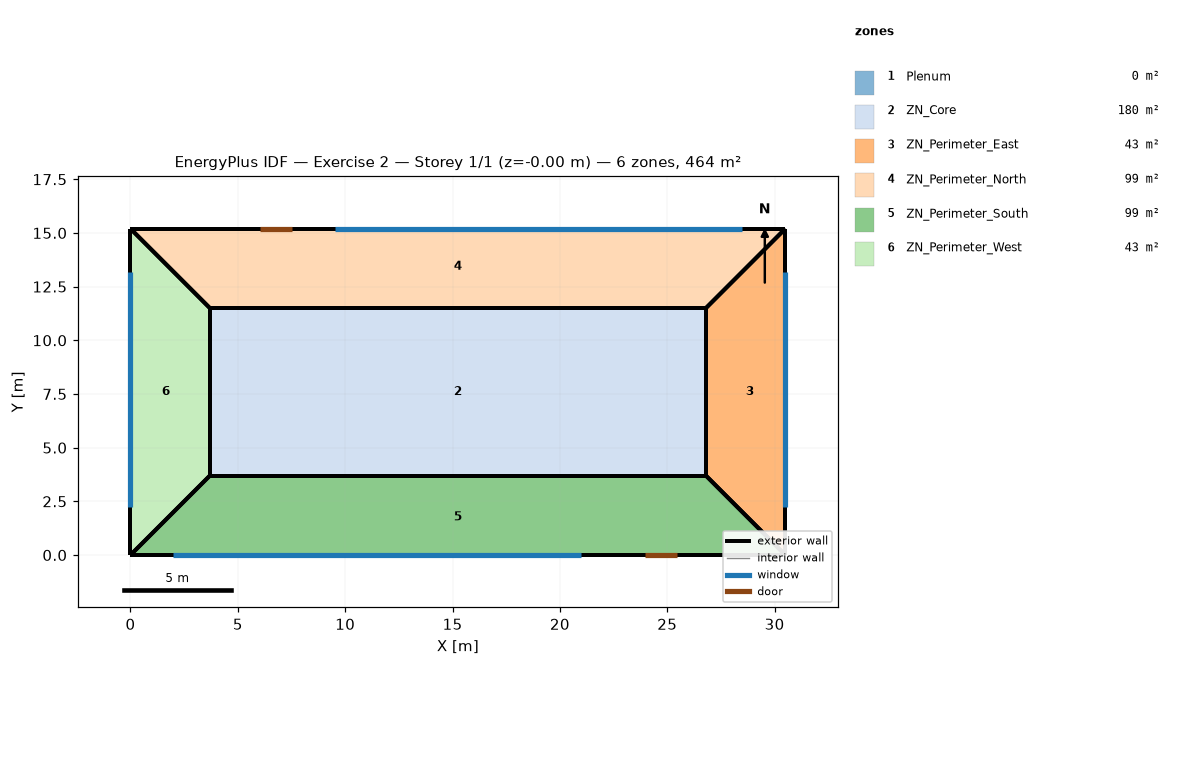
=== STOREY PLAN SPEC (per zone: floor XY polygon, exterior-wall plan segments, windows/doors) ===
zone 1: Plenum  (0.0 m²)
  exterior wall: (30.50, 0.00) – (30.50, 15.20)  [15.2 m]
  exterior wall: (30.50, 15.20) – (0.00, 15.20)  [30.5 m]
  exterior wall: (0.00, 0.00) – (30.50, 0.00)  [30.5 m]
  exterior wall: (0.00, 15.20) – (0.00, 0.00)  [15.2 m]
zone 2: ZN_Core  (180.2 m²)
  floor: (26.80, 11.50) (26.80, 3.70) (3.70, 3.70) (3.70, 11.50)
  exterior wall: (26.80, 3.70) – (26.80, 11.50)  [7.8 m]
  exterior wall: (26.80, 11.50) – (3.70, 11.50)  [23.1 m]
  exterior wall: (3.70, 3.70) – (26.80, 3.70)  [23.1 m]
  exterior wall: (3.70, 11.50) – (3.70, 3.70)  [7.8 m]
zone 3: ZN_Perimeter_East  (42.5 m²)
  floor: (30.50, 15.20) (30.50, 0.00) (26.80, 3.70) (26.80, 11.50)
  exterior wall: (30.50, 0.00) – (30.50, 15.20)  [15.2 m]
    window: (30.50, 2.26) – (30.50, 13.20)  [10.9 m²]
  exterior wall: (30.50, 15.20) – (26.80, 11.50)  [5.2 m]
  exterior wall: (26.80, 3.70) – (30.50, 0.00)  [5.2 m]
  exterior wall: (26.80, 11.50) – (26.80, 3.70)  [7.8 m]
zone 4: ZN_Perimeter_North  (99.2 m²)
  floor: (30.50, 15.20) (26.80, 11.50) (3.70, 11.50) (0.00, 15.20)
  exterior wall: (26.80, 11.50) – (30.50, 15.20)  [5.2 m]
  exterior wall: (30.50, 15.20) – (0.00, 15.20)  [30.5 m]
    door: (7.54, 15.20) – (6.04, 15.20)  [2.7 m²]
    window: (28.50, 15.20) – (9.54, 15.20)  [19.0 m²]
  exterior wall: (3.70, 11.50) – (26.80, 11.50)  [23.1 m]
  exterior wall: (0.00, 15.20) – (3.70, 11.50)  [5.2 m]
zone 5: ZN_Perimeter_South  (99.2 m²)
  floor: (26.80, 3.70) (30.50, 0.00) (0.00, 0.00) (3.70, 3.70)
  exterior wall: (30.50, 0.00) – (26.80, 3.70)  [5.2 m]
  exterior wall: (26.80, 3.70) – (3.70, 3.70)  [23.1 m]
  exterior wall: (0.00, 0.00) – (30.50, 0.00)  [30.5 m]
    door: (23.96, 0.00) – (25.46, 0.00)  [3.0 m²]
    window: (2.00, 0.00) – (20.96, 0.00)  [19.0 m²]
  exterior wall: (3.70, 3.70) – (0.00, 0.00)  [5.2 m]
zone 6: ZN_Perimeter_West  (42.6 m²)
  floor: (0.00, 15.20) (3.70, 11.50) (3.70, 3.70) (0.00, 0.00)
  exterior wall: (3.70, 3.70) – (3.70, 11.50)  [7.8 m]
  exterior wall: (3.70, 11.50) – (0.00, 15.20)  [5.2 m]
  exterior wall: (0.00, 0.00) – (3.70, 3.70)  [5.2 m]
  exterior wall: (0.00, 15.20) – (0.00, 0.00)  [15.2 m]
    window: (0.00, 13.20) – (0.00, 2.26)  [10.9 m²]

=== DERIVED (storey summary) ===
Building: Exercise 2
Storey: 1 of 1  (floor level z = -0.00 m)
Storey gross floor area: 463.6 m²
Zones on this storey: 6
  - Plenum: floor 0.0 m²; exterior wall 91.4 m (54.8 m²); WWR 0.0%
  - ZN_Core: floor 180.2 m²; exterior wall 61.8 m (148.3 m²); WWR 0.0%
  - ZN_Perimeter_East: floor 42.5 m²; exterior wall 33.5 m (80.3 m²); 1 window(s) 10.9 m²; WWR 13.6%
  - ZN_Perimeter_North: floor 99.2 m²; exterior wall 64.1 m (153.8 m²); 1 window(s) 19.0 m²; WWR 12.3%; 1 door(s)
  - ZN_Perimeter_South: floor 99.2 m²; exterior wall 64.1 m (153.8 m²); 1 window(s) 19.0 m²; WWR 12.3%; 1 door(s)
  - ZN_Perimeter_West: floor 42.6 m²; exterior wall 33.5 m (80.3 m²); 1 window(s) 10.9 m²; WWR 13.6%
Zone adjacency: (none detected)